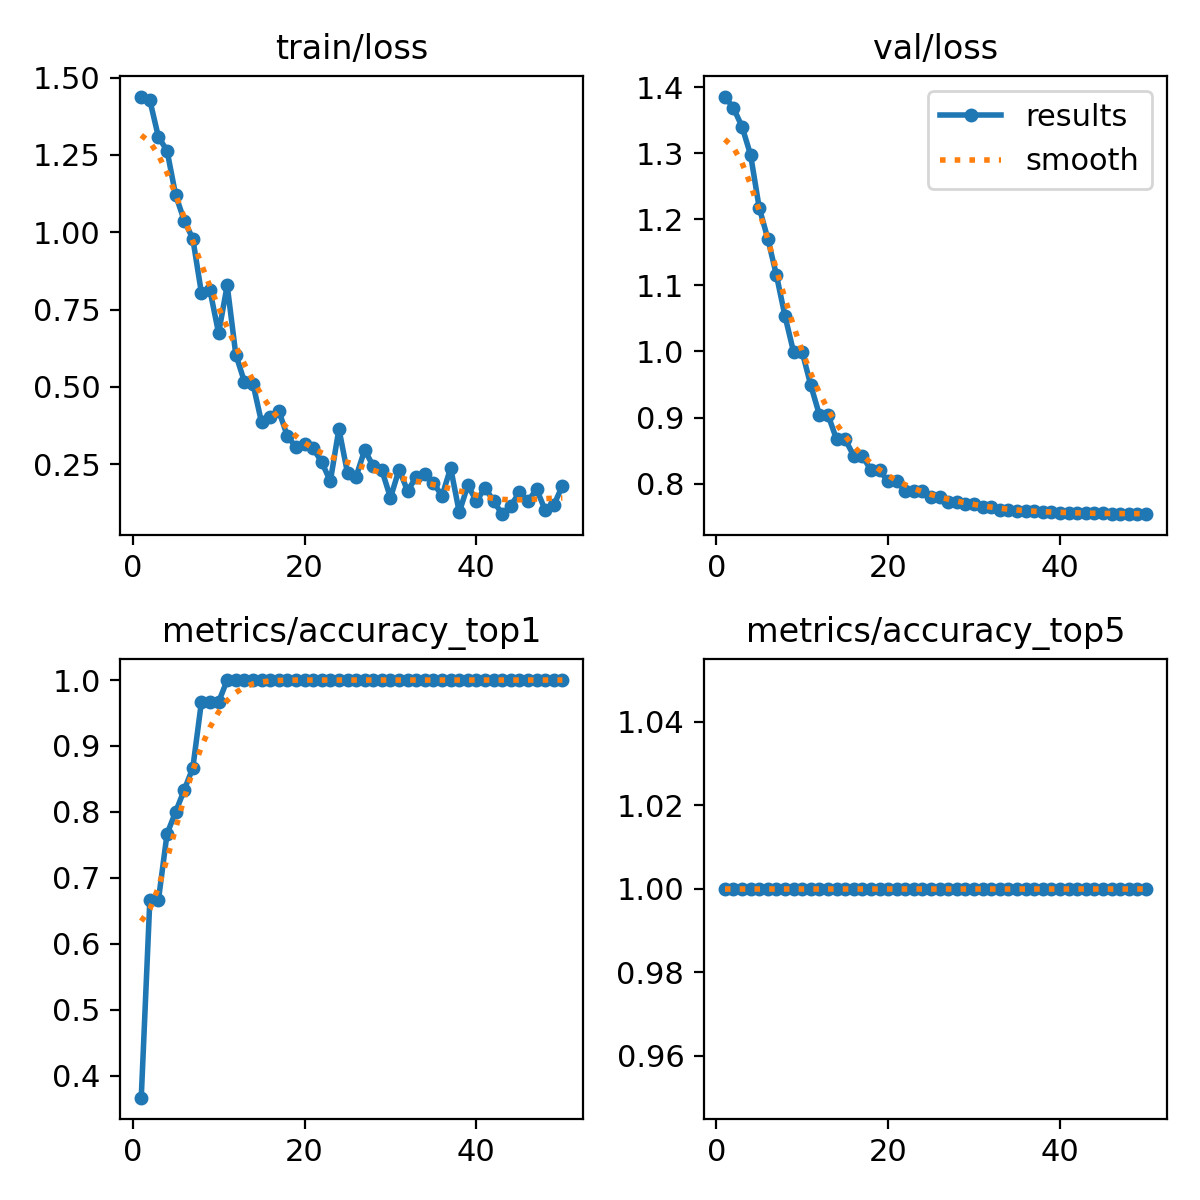

The table this chart was drawn from, first rows:
epoch, train/loss, metrics/accuracy_top1, metrics/accuracy_top5, val/loss, lr/pg0, lr/pg1, lr/pg2
1, 1.439, 0.3667, 1, 1.386, 3.57e-05, 3.57e-05, 3.57e-05
2, 1.427, 0.6667, 1, 1.368, 7.6985e-05, 7.6985e-05, 7.6985e-05
3, 1.308, 0.6667, 1, 1.34, 0.0001166, 0.0001166, 0.0001166
4, 1.264, 0.7667, 1, 1.297, 0.0001545, 0.0001545, 0.0001545
5, 1.12, 0.8, 1, 1.218, 0.0001907, 0.0001907, 0.0001907
6, 1.038, 0.8333, 1, 1.171, 0.0002252, 0.0002252, 0.0002252
7, 0.9792, 0.8667, 1, 1.116, 0.000258, 0.000258, 0.000258
8, 0.804, 0.9667, 1, 1.054, 0.0002891, 0.0002891, 0.0002891
9, 0.812, 0.9667, 1, 0.9993, 0.0003185, 0.0003185, 0.0003185
10, 0.6739, 0.9667, 1, 0.9993, 0.0003462, 0.0003462, 0.0003462
11, 0.8287, 1, 1, 0.949, 0.0003722, 0.0003722, 0.0003722
12, 0.6047, 1, 1, 0.9044, 0.0003965, 0.0003965, 0.0003965
13, 0.5172, 1, 1, 0.9044, 0.0004192, 0.0004192, 0.0004192
14, 0.51, 1, 1, 0.8671, 0.0004401, 0.0004401, 0.0004401
15, 0.3851, 1, 1, 0.8671, 0.0004593, 0.0004593, 0.0004593
16, 0.4016, 1, 1, 0.8424, 0.0004768, 0.0004768, 0.0004768
17, 0.4229, 1, 1, 0.8424, 0.0004878, 0.0004878, 0.0004878
18, 0.3413, 1, 1, 0.8204, 0.0004878, 0.0004878, 0.0004878
19, 0.3059, 1, 1, 0.8204, 0.0004737, 0.0004737, 0.0004737
20, 0.3161, 1, 1, 0.8036, 0.0004595, 0.0004595, 0.0004595
21, 0.3018, 1, 1, 0.8036, 0.0004454, 0.0004454, 0.0004454
22, 0.2568, 1, 1, 0.7893, 0.0004313, 0.0004313, 0.0004313
23, 0.1955, 1, 1, 0.7893, 0.0004171, 0.0004171, 0.0004171
24, 0.3642, 1, 1, 0.7893, 0.000403, 0.000403, 0.000403
25, 0.2213, 1, 1, 0.78, 0.0003888, 0.0003888, 0.0003888
26, 0.2101, 1, 1, 0.78, 0.0003747, 0.0003747, 0.0003747
27, 0.2965, 1, 1, 0.7728, 0.0003606, 0.0003606, 0.0003606
28, 0.2429, 1, 1, 0.7728, 0.0003464, 0.0003464, 0.0003464
29, 0.23, 1, 1, 0.7693, 0.0003323, 0.0003323, 0.0003323
30, 0.1419, 1, 1, 0.7693, 0.0003182, 0.0003182, 0.0003182
31, 0.2329, 1, 1, 0.7647, 0.000304, 0.000304, 0.000304
32, 0.1633, 1, 1, 0.7647, 0.0002899, 0.0002899, 0.0002899
33, 0.2102, 1, 1, 0.7607, 0.0002758, 0.0002758, 0.0002758
34, 0.2182, 1, 1, 0.7607, 0.0002616, 0.0002616, 0.0002616
35, 0.1893, 1, 1, 0.7583, 0.0002475, 0.0002475, 0.0002475
36, 0.1479, 1, 1, 0.7583, 0.0002333, 0.0002333, 0.0002333
37, 0.2383, 1, 1, 0.7583, 0.0002192, 0.0002192, 0.0002192
38, 0.09508, 1, 1, 0.7573, 0.0002051, 0.0002051, 0.0002051
39, 0.1822, 1, 1, 0.7573, 0.0001909, 0.0001909, 0.0001909
40, 0.1304, 1, 1, 0.7561, 0.0001768, 0.0001768, 0.0001768
41, 0.1744, 1, 1, 0.7561, 0.0001626, 0.0001626, 0.0001626
42, 0.1308, 1, 1, 0.7555, 0.0001485, 0.0001485, 0.0001485
43, 0.0887, 1, 1, 0.7555, 0.0001344, 0.0001344, 0.0001344
44, 0.1163, 1, 1, 0.7553, 0.0001202, 0.0001202, 0.0001202
45, 0.1593, 1, 1, 0.7553, 0.0001061, 0.0001061, 0.0001061
46, 0.1303, 1, 1, 0.7539, 9.1963e-05, 9.1963e-05, 9.1963e-05
47, 0.1703, 1, 1, 0.7539, 7.7826e-05, 7.7826e-05, 7.7826e-05
48, 0.1009, 1, 1, 0.7549, 6.3689e-05, 6.3689e-05, 6.3689e-05
49, 0.1179, 1, 1, 0.7549, 4.9552e-05, 4.9552e-05, 4.9552e-05
50, 0.1805, 1, 1, 0.7549, 3.5414e-05, 3.5414e-05, 3.5414e-05
